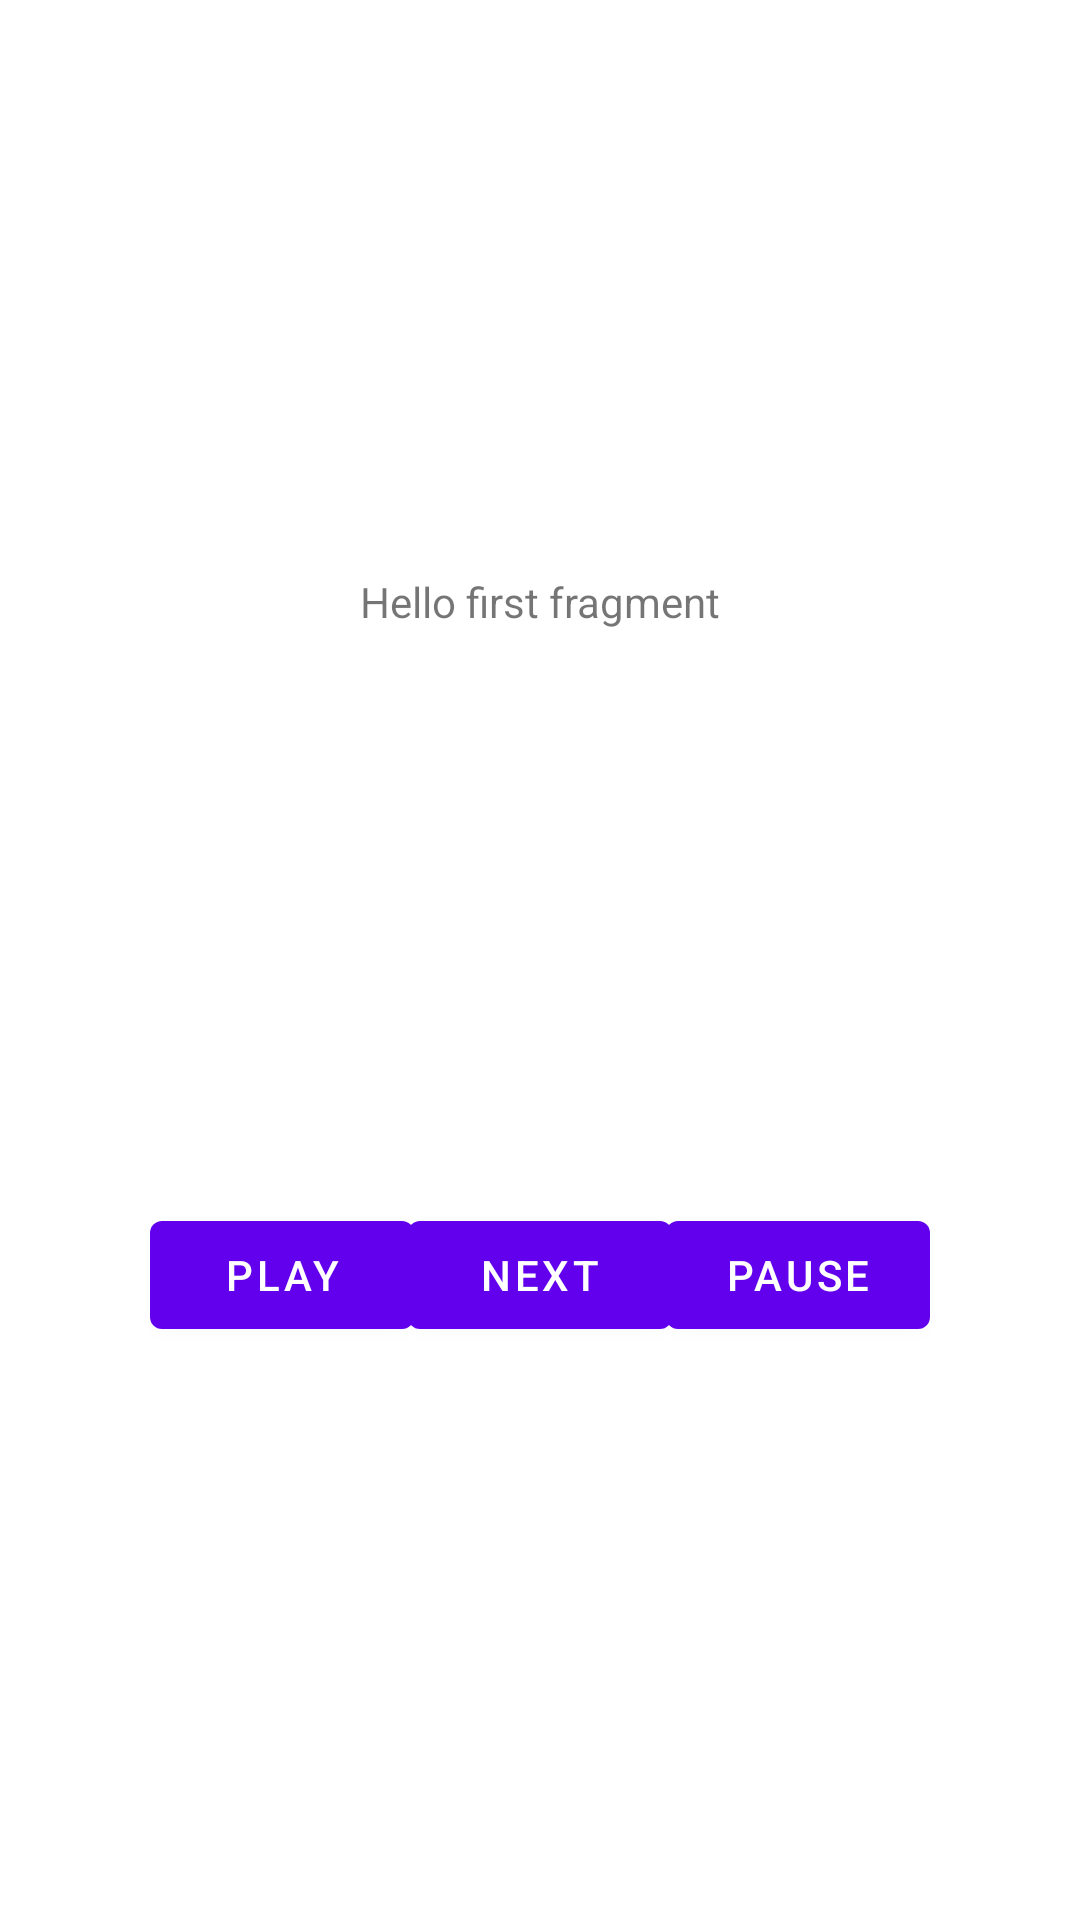

Layout XML and referenced resources for this Android screen:
<!-- AndroidManifest.xml: application theme Theme.Medianotification -->
<!-- res/layout/fragment_first.xml -->
<?xml version="1.0" encoding="utf-8"?>
<androidx.constraintlayout.widget.ConstraintLayout xmlns:android="http://schemas.android.com/apk/res/android"
    xmlns:app="http://schemas.android.com/apk/res-auto"
    xmlns:tools="http://schemas.android.com/tools"
    android:layout_width="match_parent"
    android:layout_height="match_parent"
    tools:context=".FirstFragment">

    <TextView
        android:id="@+id/textview_first"
        android:layout_width="wrap_content"
        android:layout_height="wrap_content"
        android:text="@string/hello_first_fragment"
        app:layout_constraintBottom_toTopOf="@id/button_first"
        app:layout_constraintEnd_toEndOf="parent"
        app:layout_constraintStart_toStartOf="parent"
        app:layout_constraintTop_toTopOf="parent" />

    <Button
        android:id="@+id/button_first"
        android:layout_width="wrap_content"
        android:layout_height="wrap_content"
        android:text="@string/next"
        app:layout_constraintBottom_toBottomOf="parent"
        app:layout_constraintEnd_toEndOf="parent"
        app:layout_constraintStart_toStartOf="parent"
        app:layout_constraintTop_toBottomOf="@id/textview_first" />

    <Button
        android:id="@+id/button_pause"
        android:layout_width="wrap_content"
        android:layout_height="wrap_content"
        android:text="Pause"
        android:layout_marginEnd="50dp"
        app:layout_constraintBottom_toBottomOf="parent"
        app:layout_constraintEnd_toEndOf="parent"
        app:layout_constraintTop_toBottomOf="@id/textview_first" />

    <Button
        android:id="@+id/button_play"
        android:layout_width="wrap_content"
        android:layout_height="wrap_content"
        android:layout_marginStart="50dp"
        android:text="Play"
        app:layout_constraintBottom_toBottomOf="parent"
        app:layout_constraintStart_toStartOf="parent"
        app:layout_constraintTop_toBottomOf="@id/textview_first" />
</androidx.constraintlayout.widget.ConstraintLayout>
<!-- resources referenced by this layout -->
<resources>
  <string name="hello_first_fragment">Hello first fragment</string>
  <string name="next">Next</string>
  <style name="Theme.Medianotification" parent="Theme.MaterialComponents.DayNight.DarkActionBar">
          
          <item name="colorPrimary">@color/purple_500</item>
          <item name="colorPrimaryVariant">@color/purple_700</item>
          <item name="colorOnPrimary">@color/white</item>
          
          <item name="colorSecondary">@color/teal_200</item>
          <item name="colorSecondaryVariant">@color/teal_700</item>
          <item name="colorOnSecondary">@color/black</item>
          
          <item name="android:statusBarColor" tools:targetApi="l">?attr/colorPrimaryVariant</item>
          
      </style>
  <!-- not gathered from this repository: default colours our renderer supplied (Android Studio template values) -->
  <color name="purple_500">#FF6200EE</color>
  <color name="purple_700">#FF3700B3</color>
  <color name="teal_200">#FF03DAC5</color>
  <color name="teal_700">#FF018786</color>
  <color name="black">#FF000000</color>
  <color name="white">#FFFFFFFF</color>
</resources>
